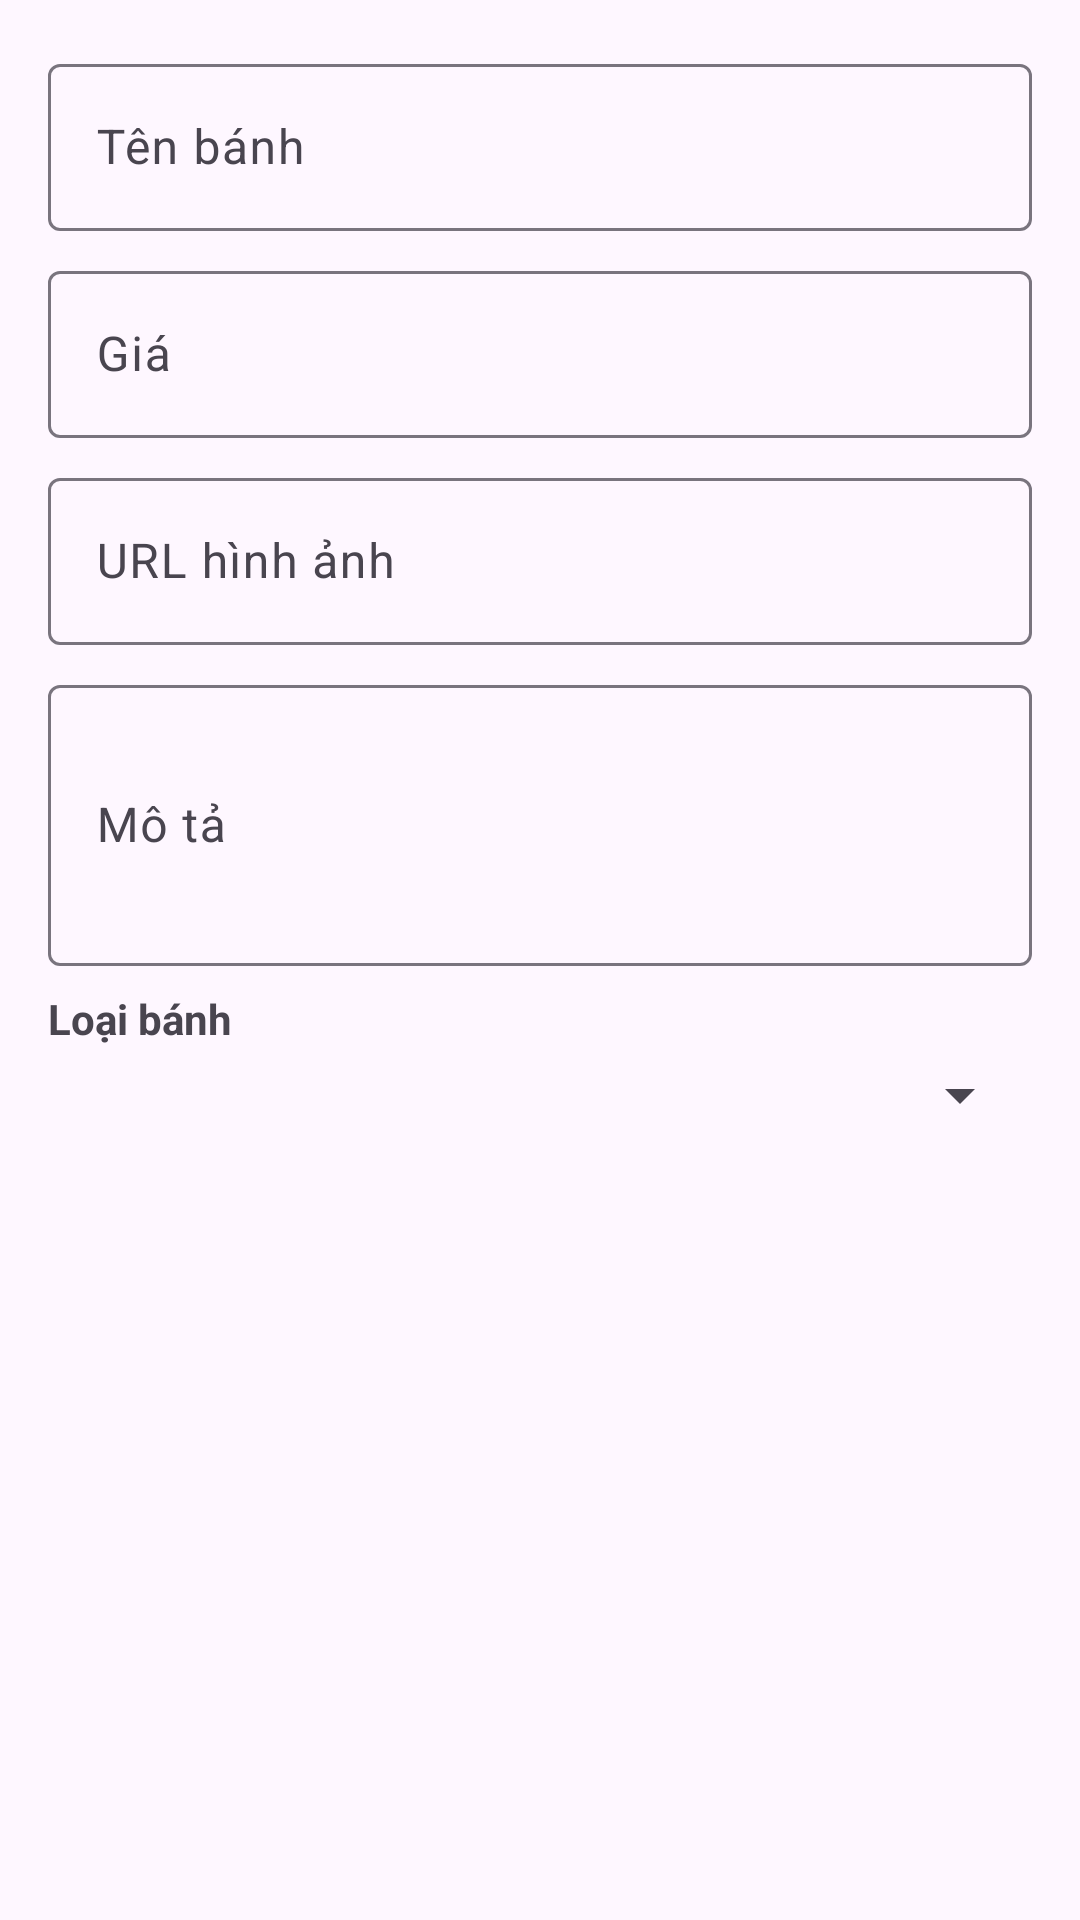

Produce the Android XML layout that renders to this screen, including the resource entries it uses.
<!-- AndroidManifest.xml: application theme Theme.CakeShop -->
<!-- res/layout/dialog_edit_product.xml -->
<?xml version="1.0" encoding="utf-8"?>
<LinearLayout xmlns:android="http://schemas.android.com/apk/res/android"
    android:layout_width="match_parent"
    android:layout_height="wrap_content"
    android:orientation="vertical"
    android:padding="16dp">

    <com.google.android.material.textfield.TextInputLayout
        android:layout_width="match_parent"
        android:layout_height="wrap_content"
        android:layout_marginBottom="8dp">

        <EditText
            android:id="@+id/edt_product_name"
            android:layout_width="match_parent"
            android:layout_height="wrap_content"
            android:hint="Tên bánh"
            android:inputType="text"/>
    </com.google.android.material.textfield.TextInputLayout>

    <com.google.android.material.textfield.TextInputLayout
        android:layout_width="match_parent"
        android:layout_height="wrap_content"
        android:layout_marginBottom="8dp">

        <EditText
            android:id="@+id/edt_product_price"
            android:layout_width="match_parent"
            android:layout_height="wrap_content"
            android:hint="Giá"
            android:inputType="numberDecimal"/>
    </com.google.android.material.textfield.TextInputLayout>

    <com.google.android.material.textfield.TextInputLayout
        android:layout_width="match_parent"
        android:layout_height="wrap_content"
        android:layout_marginBottom="8dp">

        <EditText
            android:id="@+id/edt_product_image_url"
            android:layout_width="match_parent"
            android:layout_height="wrap_content"
            android:hint="URL hình ảnh"
            android:inputType="textUri"/>
    </com.google.android.material.textfield.TextInputLayout>

    <com.google.android.material.textfield.TextInputLayout
        android:layout_width="match_parent"
        android:layout_height="wrap_content"
        android:layout_marginBottom="8dp">

        <EditText
            android:id="@+id/edt_product_description"
            android:layout_width="match_parent"
            android:layout_height="wrap_content"
            android:hint="Mô tả"
            android:inputType="textMultiLine"
            android:lines="3"
            android:maxLines="4"/>
    </com.google.android.material.textfield.TextInputLayout>

    <TextView
        android:layout_width="match_parent"
        android:layout_height="wrap_content"
        android:text="Loại bánh"
        android:textStyle="bold"
        android:layout_marginBottom="4dp"/>

    <Spinner
        android:id="@+id/spinner_loai"
        android:layout_width="match_parent"
        android:layout_height="wrap_content"
        android:layout_marginBottom="8dp"/>

</LinearLayout>
<!-- resources referenced by this layout -->
<resources>
  <style name="Theme.CakeShop" parent="Base.Theme.CakeShop" />
  <style name="Base.Theme.CakeShop" parent="Theme.Material3.DayNight.NoActionBar">
          
          
      </style>
</resources>
